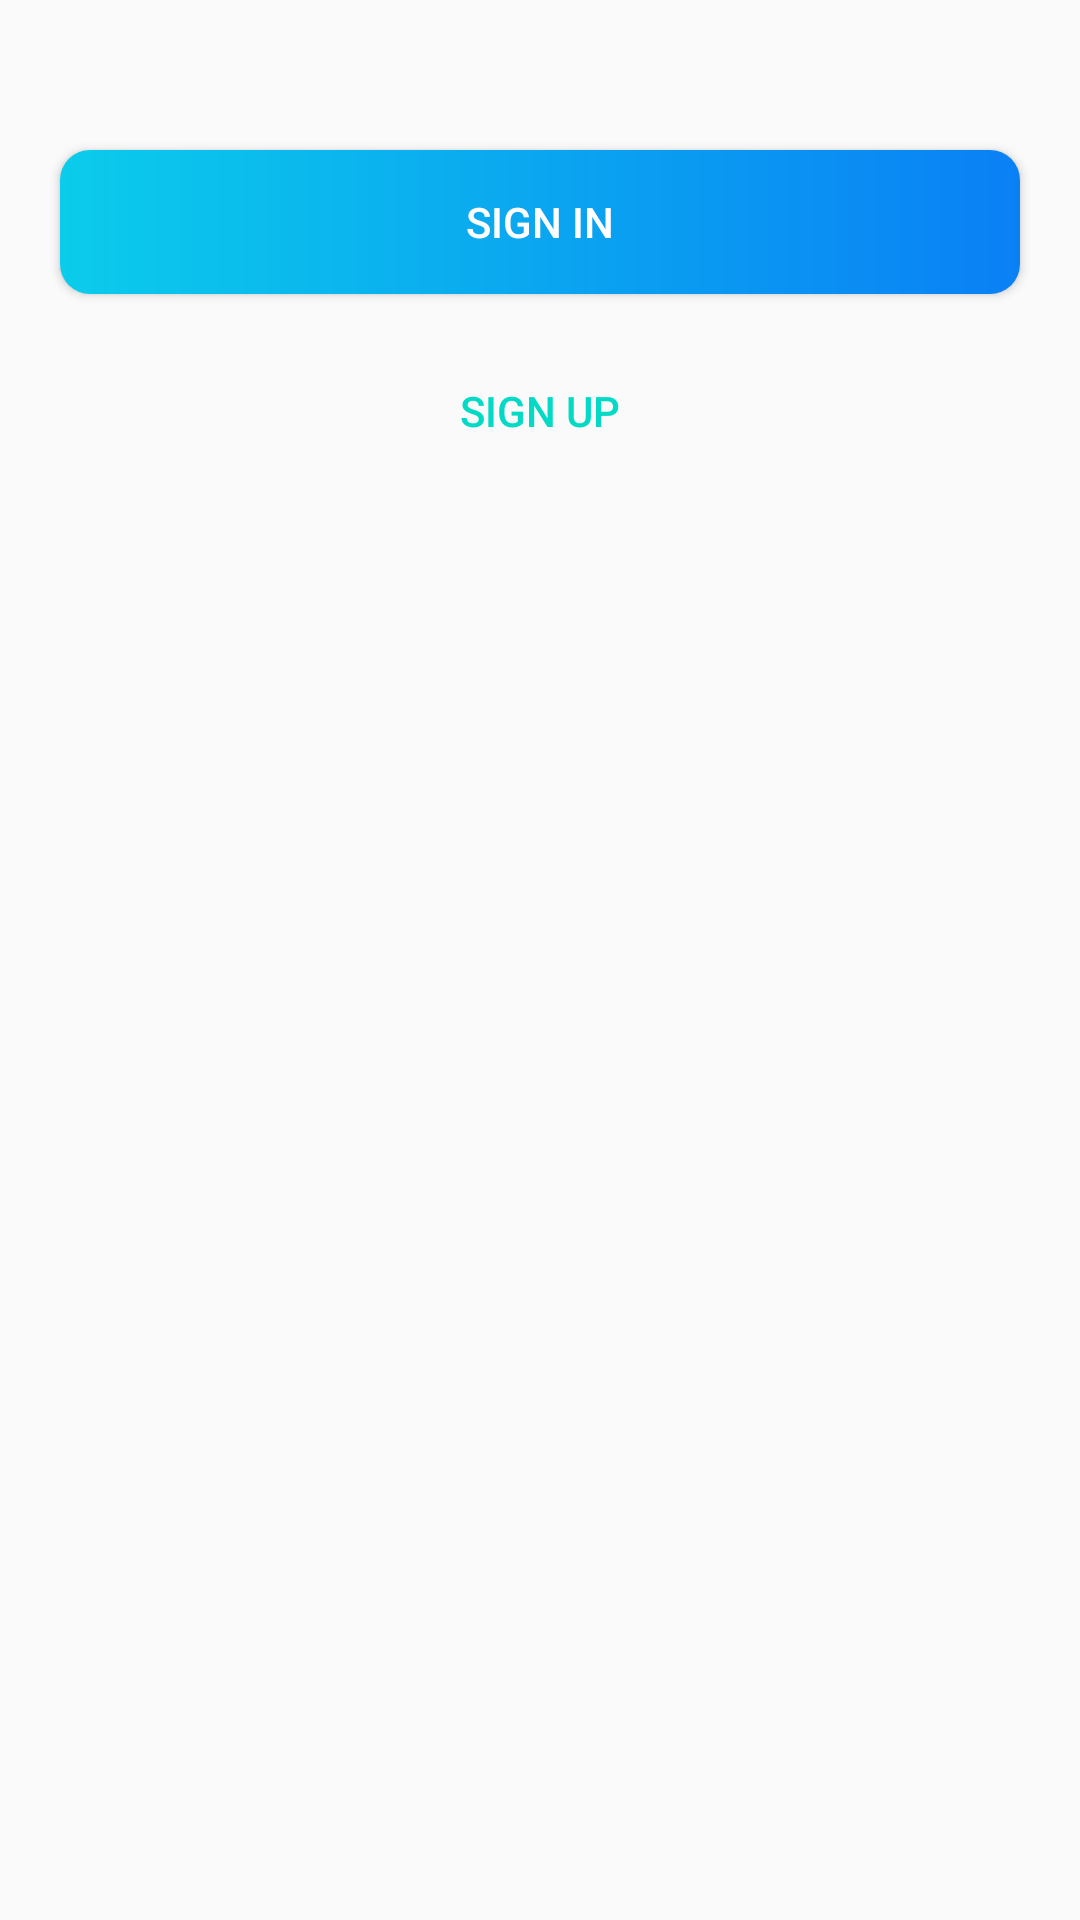

Reconstruct the res/layout file that produces this screen, plus the resources it refers to.
<!-- AndroidManifest.xml: activity theme AppTheme.NoActionBar -->
<!-- res/layout/activity_intro.xml -->
<?xml version="1.0" encoding="utf-8"?>
<LinearLayout xmlns:android="http://schemas.android.com/apk/res/android"
    xmlns:app="http://schemas.android.com/apk/res-auto"
    xmlns:tools="http://schemas.android.com/tools"
    android:layout_width="match_parent"
    android:layout_height="match_parent"
    android:orientation="vertical"
    android:gravity="center_horizontal"
    tools:context=".activities.IntroActivity">

   <Button
        android:id="@+id/btn_sign_in_intro_activity"
        android:layout_width="match_parent"
        android:layout_height="wrap_content"
        android:layout_marginTop="@dimen/intro_screen_sign_in_btn_marginTop"
        android:layout_marginStart="@dimen/btn_marginStartEnd"
        android:layout_marginEnd="@dimen/btn_marginStartEnd"
        android:paddingTop="@dimen/btn_paddingTopBottom"
        android:paddingBottom="@dimen/btn_paddingTopBottom"
        android:text="@string/sign_in"
        android:textColor="@android:color/white"
        android:background="@drawable/button_blue_rounded"/>

    <Button
        android:id="@+id/btn_sign_up_intro_activity"
        android:layout_width="match_parent"
        android:layout_height="wrap_content"
        android:layout_marginTop="@dimen/intro_screen_sign_up_btn_marginTop"
        android:layout_marginStart="@dimen/btn_marginStartEnd"
        android:layout_marginEnd="@dimen/btn_marginStartEnd"
        android:paddingTop="@dimen/btn_paddingTopBottom"
        android:paddingBottom="@dimen/btn_paddingTopBottom"
        android:text="@string/sign_up"
        android:textColor="@color/colorAccent"
        android:background="@drawable/button_white_rounded"
        android:foreground="?attr/selectableItemBackground"/>




</LinearLayout>
<!-- resources referenced by this layout -->
<resources>
  <dimen name="btn_marginStartEnd">20dp</dimen>
  <dimen name="btn_paddingTopBottom">8dp</dimen>
  <dimen name="intro_screen_sign_in_btn_marginTop">50dp</dimen>
  <dimen name="intro_screen_sign_up_btn_marginTop">15dp</dimen>
  <!-- drawable button_blue_rounded (drawable) -->
  <?xml version="1.0" encoding="utf-8"?>
  <shape xmlns:android="http://schemas.android.com/apk/res/android"
      android:shape="rectangle">
      <gradient
          android:angle="360"
          android:endColor="#0A80F5"
          android:startColor="#0BCCEB"
          android:type="linear" />
  
      <corners android:radius="10dp" />
  </shape>
  <string name="sign_in">Sign IN</string>
  <string name="sign_up">Sign UP</string>
  <style name="AppTheme.NoActionBar">
          <item name="windowActionBar">false</item>
          <item name="windowNoTitle">true</item>
      </style>
  <!-- not gathered from this repository: default colours our renderer supplied (Android Studio template values) -->
  <color name="colorAccent">#FF03DAC5</color>
</resources>
